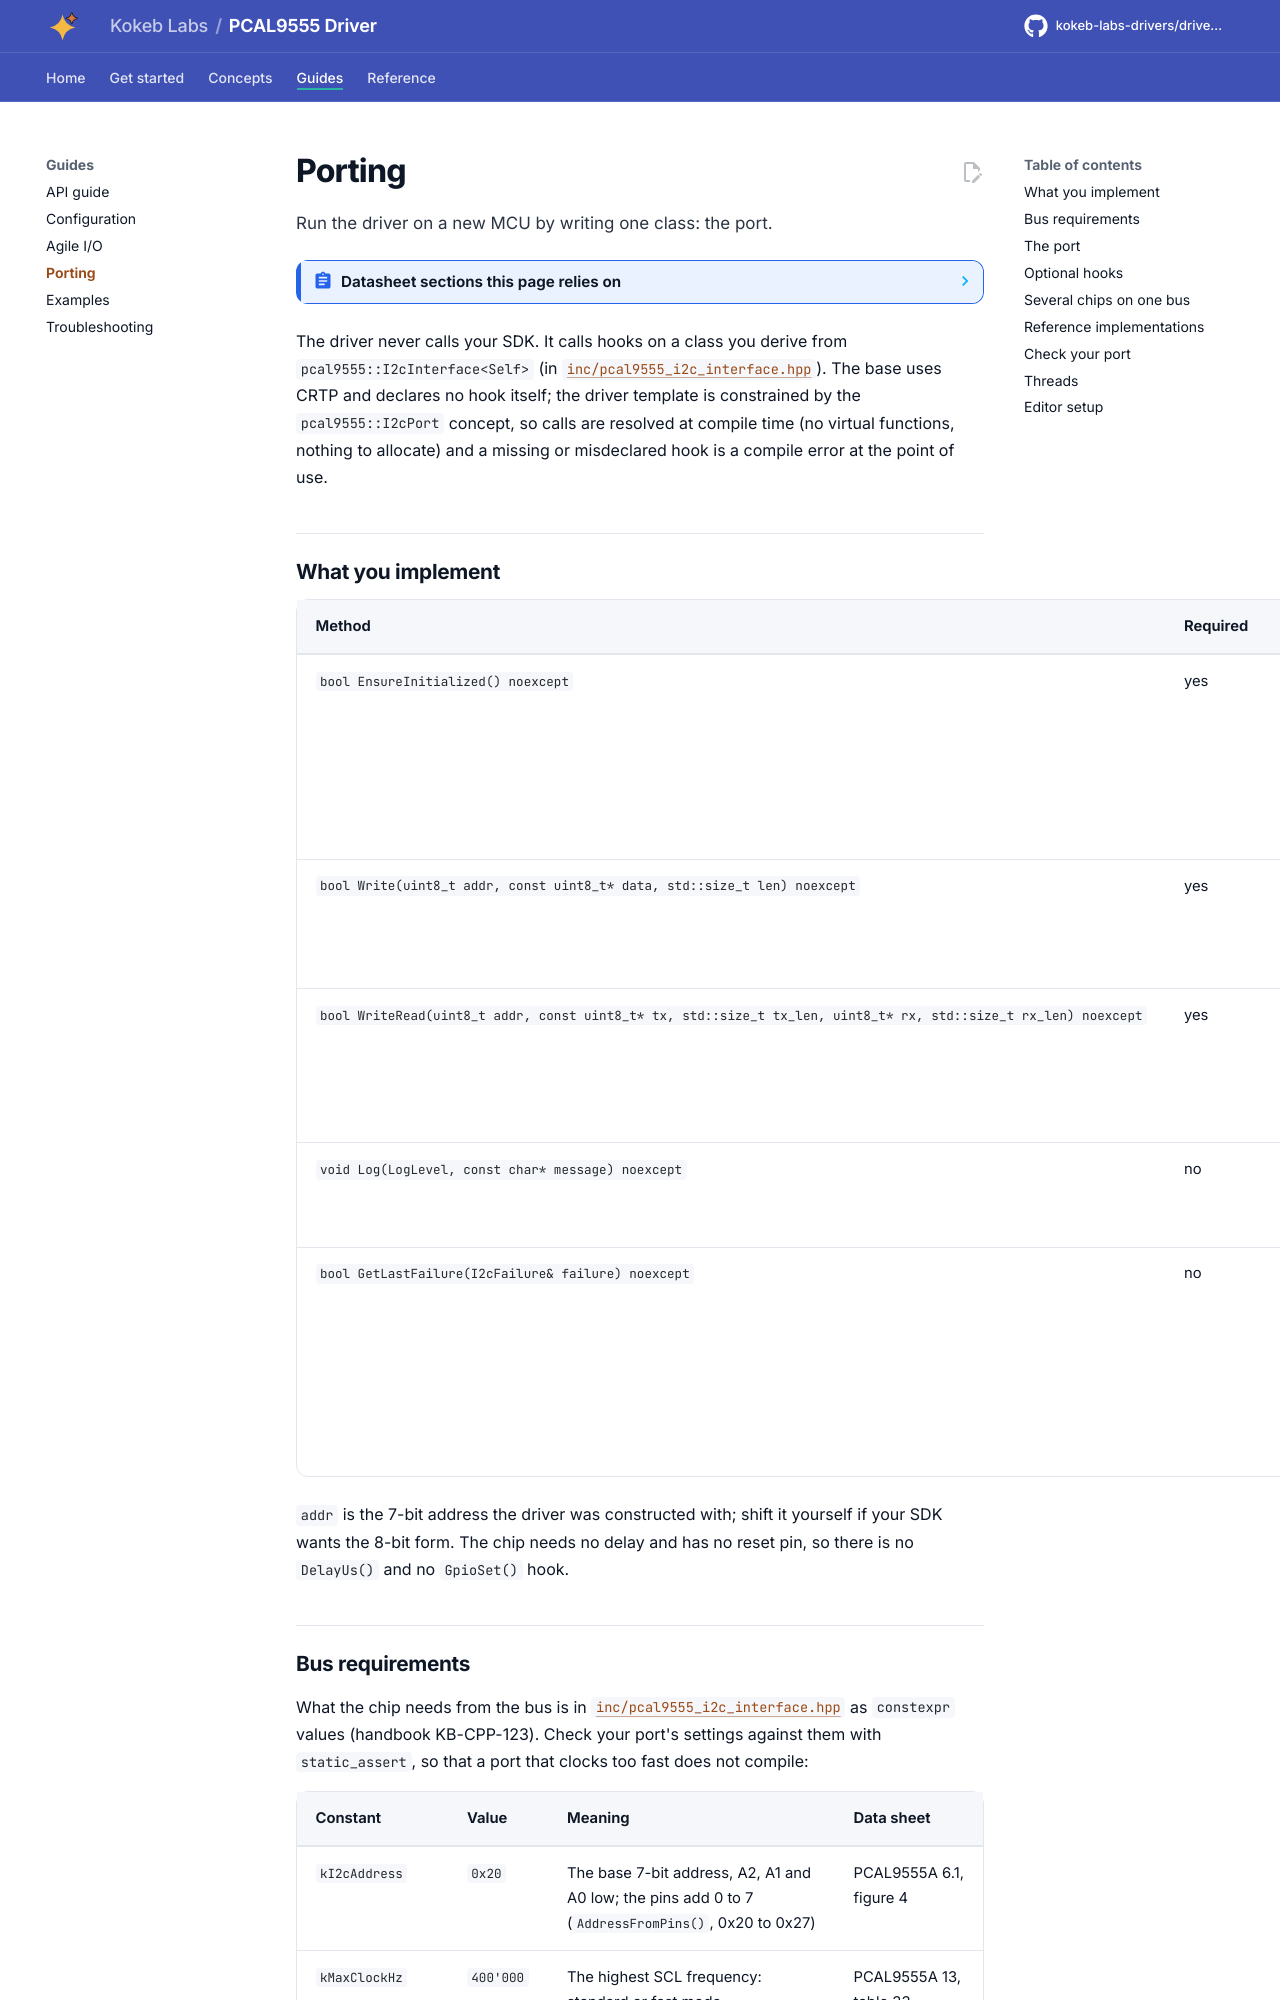

repository: kokeb-labs-drivers/driver-pcal9555 · page: dev/porting/index.html · generator: mkdocs

# Porting

Run the driver on a new MCU by writing one class: the port.

<!-- generated: datasheet-refs -->
??? abstract "Datasheet sections this page relies on"

    From NXP PCAL9555A Rev. 2:

    - Address pins and the 7-bit address: 6.1 Device address, [p. 5](https://www.nxp.com/docs/en/data-sheet/PCAL9555A.pdf#page=5)
    - Register pairs, pointer toggling and burst transfers: 7 Bus transactions; 7.1 Writing to the port registers; 7.2 Reading the port registers, [p. 14](https://www.nxp.com/docs/en/data-sheet/PCAL9555A.pdf#page=14)
    - I2C timing and INT timing: 13 Dynamic characteristics, [p. 32](https://www.nxp.com/docs/en/data-sheet/PCAL9555A.pdf#page=32)

    All of them, with the driver API for each: [Datasheet map](datasheet.md).
<!-- /generated -->

The driver never calls your SDK. It calls hooks on a class you derive from `pcal9555::I2cInterface<Self>` (in
[`inc/pcal9555_i2c_interface.hpp`](../inc/pcal9555_i2c_interface.hpp)). The base uses CRTP and declares no hook
itself; the driver template is constrained by the `pcal9555::I2cPort` concept, so calls are resolved at compile
time (no virtual functions, nothing to allocate) and a missing or misdeclared hook is a compile error at the point
of use.

## What you implement

| Method | Required | Contract |
| --- | --- | --- |
| `bool EnsureInitialized() noexcept` | yes | Bring the bus up on the first call; return `true` at once afterwards. `false` makes the driver's `EnsureInitialized()` return `Bus` |
| `bool Write(uint8_t addr, const uint8_t* data, std::size_t len) noexcept` | yes | START, `addr` + W, `len` bytes, STOP. `false` on a NACK or any bus error |
| `bool WriteRead(uint8_t addr, const uint8_t* tx, std::size_t tx_len, uint8_t* rx, std::size_t rx_len) noexcept` | yes | START, `addr` + W, `tx`, repeated START, `addr` + R, `rx_len` bytes (NACK the last), STOP |
| `void Log(LogLevel, const char* message) noexcept` | no | Print one line; `message` is plain text, never a format string |
| `bool GetLastFailure(I2cFailure& failure) noexcept` | no | After `Write()` or `WriteRead()` returned `false`: set `failure` and return `true` when the controller knows why, return `false` when it cannot tell |

`addr` is the 7-bit address the driver was constructed with; shift it yourself if your SDK wants the 8-bit form.
The chip needs no delay and has no reset pin, so there is no `DelayUs()` and no `GpioSet()` hook.
